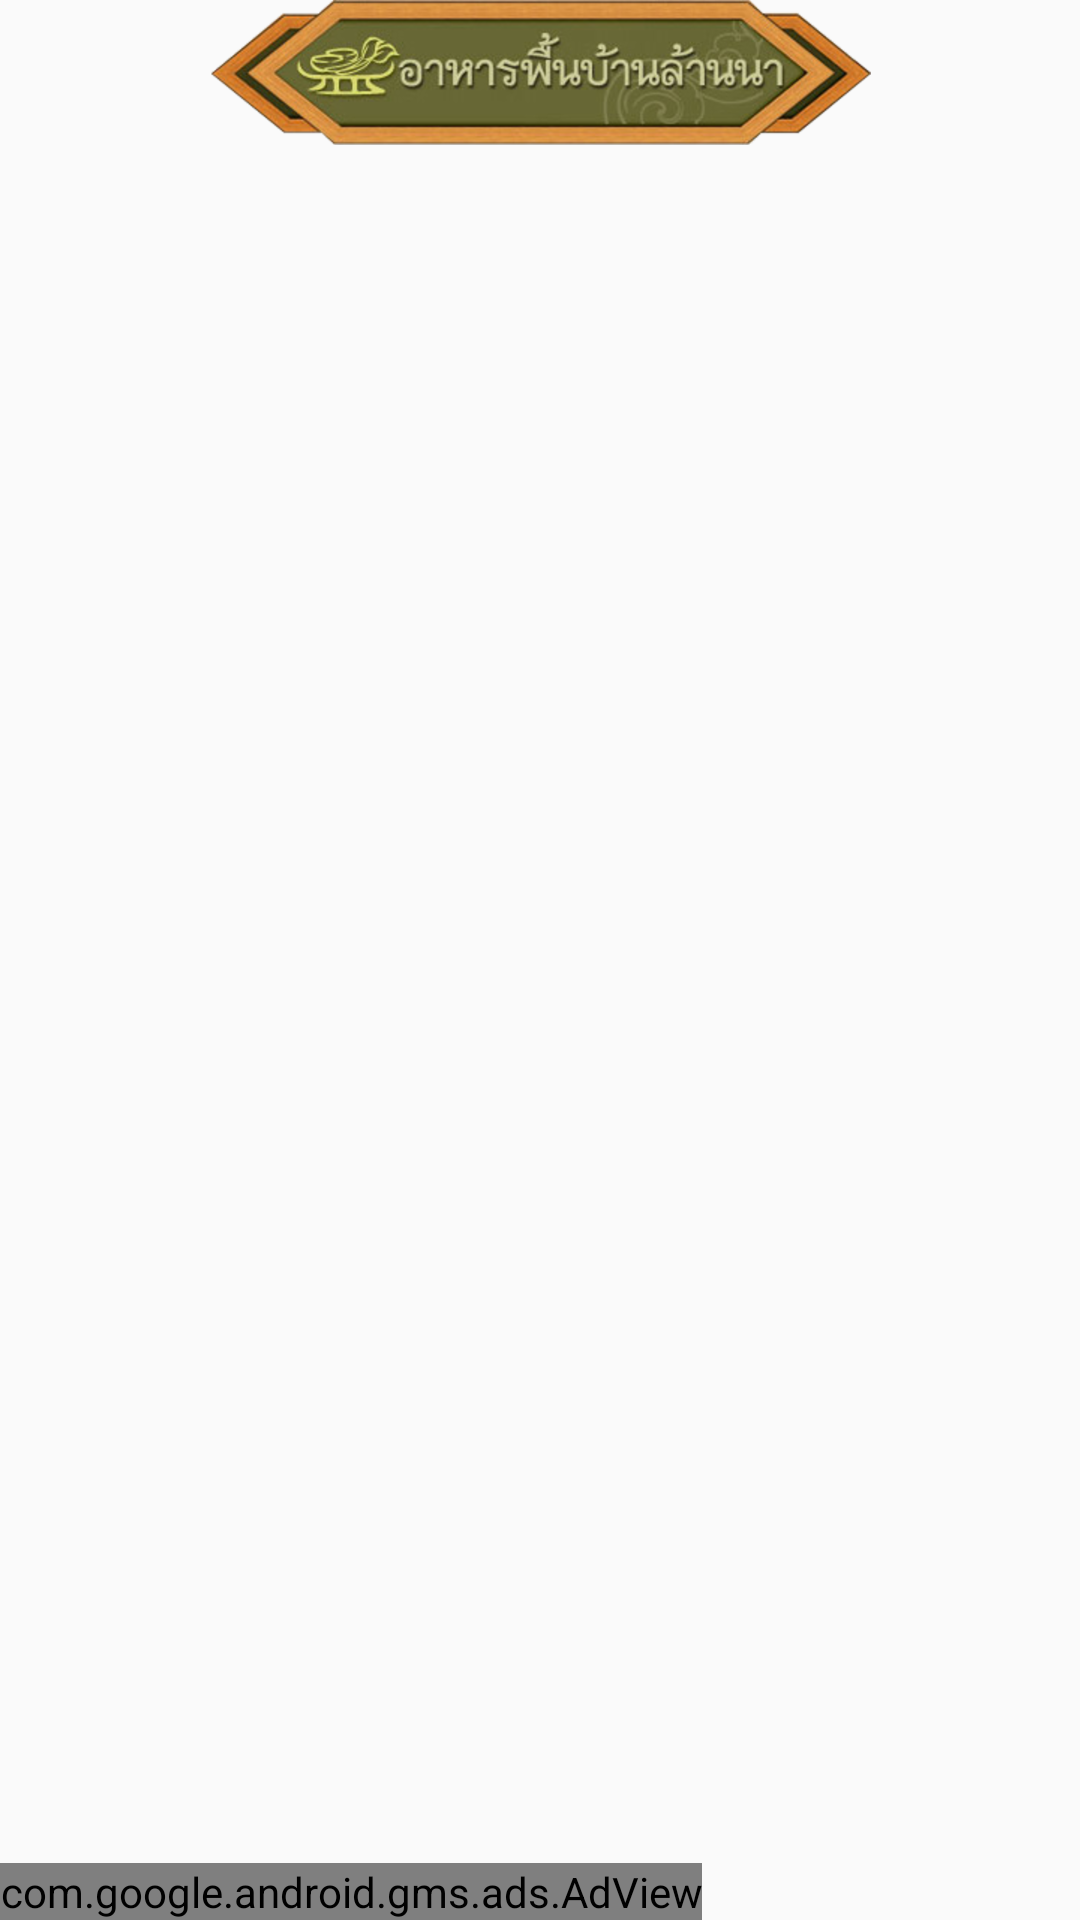

Produce the Android XML layout that renders to this screen, including the resource entries it uses.
<!-- AndroidManifest.xml: application theme AppTheme -->
<!-- res/layout/activity_main.xml -->
<?xml version="1.0" encoding="utf-8"?>
<RelativeLayout xmlns:android="http://schemas.android.com/apk/res/android"
    xmlns:app="http://schemas.android.com/apk/res-auto"
    xmlns:tools="http://schemas.android.com/tools"
    xmlns:ads="http://schemas.android.com/apk/res-auto"
    android:layout_width="match_parent"
    android:layout_height="wrap_content"
    android:background="@drawable/bg"
    tools:context="com.kan.lannacookingv3.MainActivity">

    <LinearLayout
        android:layout_width="wrap_content"
        android:layout_height="wrap_content"
        android:orientation="vertical"
        android:paddingLeft="16dp"
        android:paddingRight="16dp">
        <ImageView
            android:layout_width="match_parent"
            android:layout_height="wrap_content"
            app:srcCompat="@drawable/logo"
            android:layout_above="@+id/listView"
            android:layout_centerHorizontal="true"
            android:layout_marginBottom="5dp"
            android:id="@+id/imageView3"
            android:adjustViewBounds="false" />


        <ListView
        android:layout_width="match_parent"
        android:layout_height="match_parent"
        android:id="@+id/listView"
        android:layout_below="@+id/title"
        android:layout_alignParentLeft="true"
        android:layout_alignParentStart="true"
        android:layout_marginTop="10dp"/>

    </LinearLayout>

    <LinearLayout
        android:orientation="horizontal"
        android:layout_width="wrap_content"
        android:layout_height="match_parent"
        android:gravity="bottom">

        <com.google.android.gms.ads.AdView
            android:id="@+id/adView"
            android:layout_width="wrap_content"
            android:layout_height="wrap_content"
            android:layout_centerHorizontal="true"
            android:layout_alignParentBottom="true"
            ads:adSize="SMART_BANNER"
            ads:adUnitId="ca-app-pub-6100263414285780/9111175753"
            android:layout_gravity="bottom" />
    </LinearLayout>

</RelativeLayout>
<!-- resources referenced by this layout -->
<resources>
  <!-- drawable logo: png bitmap (drawable-hdpi, 44958 bytes) -->
  <style name="AppTheme" parent="Theme.AppCompat.Light.DarkActionBar">
          
          <item name="colorPrimary">@color/colorPrimary</item>
          <item name="colorPrimaryDark">@color/colorPrimaryDark</item>
          <item name="colorAccent">@color/colorAccent</item>
      </style>
  <!-- not gathered from this repository: default colours our renderer supplied (Android Studio template values) -->
  <color name="colorPrimary">#FF6200EE</color>
  <color name="colorPrimaryDark">#FF3700B3</color>
  <color name="colorAccent">#FF03DAC5</color>
</resources>
